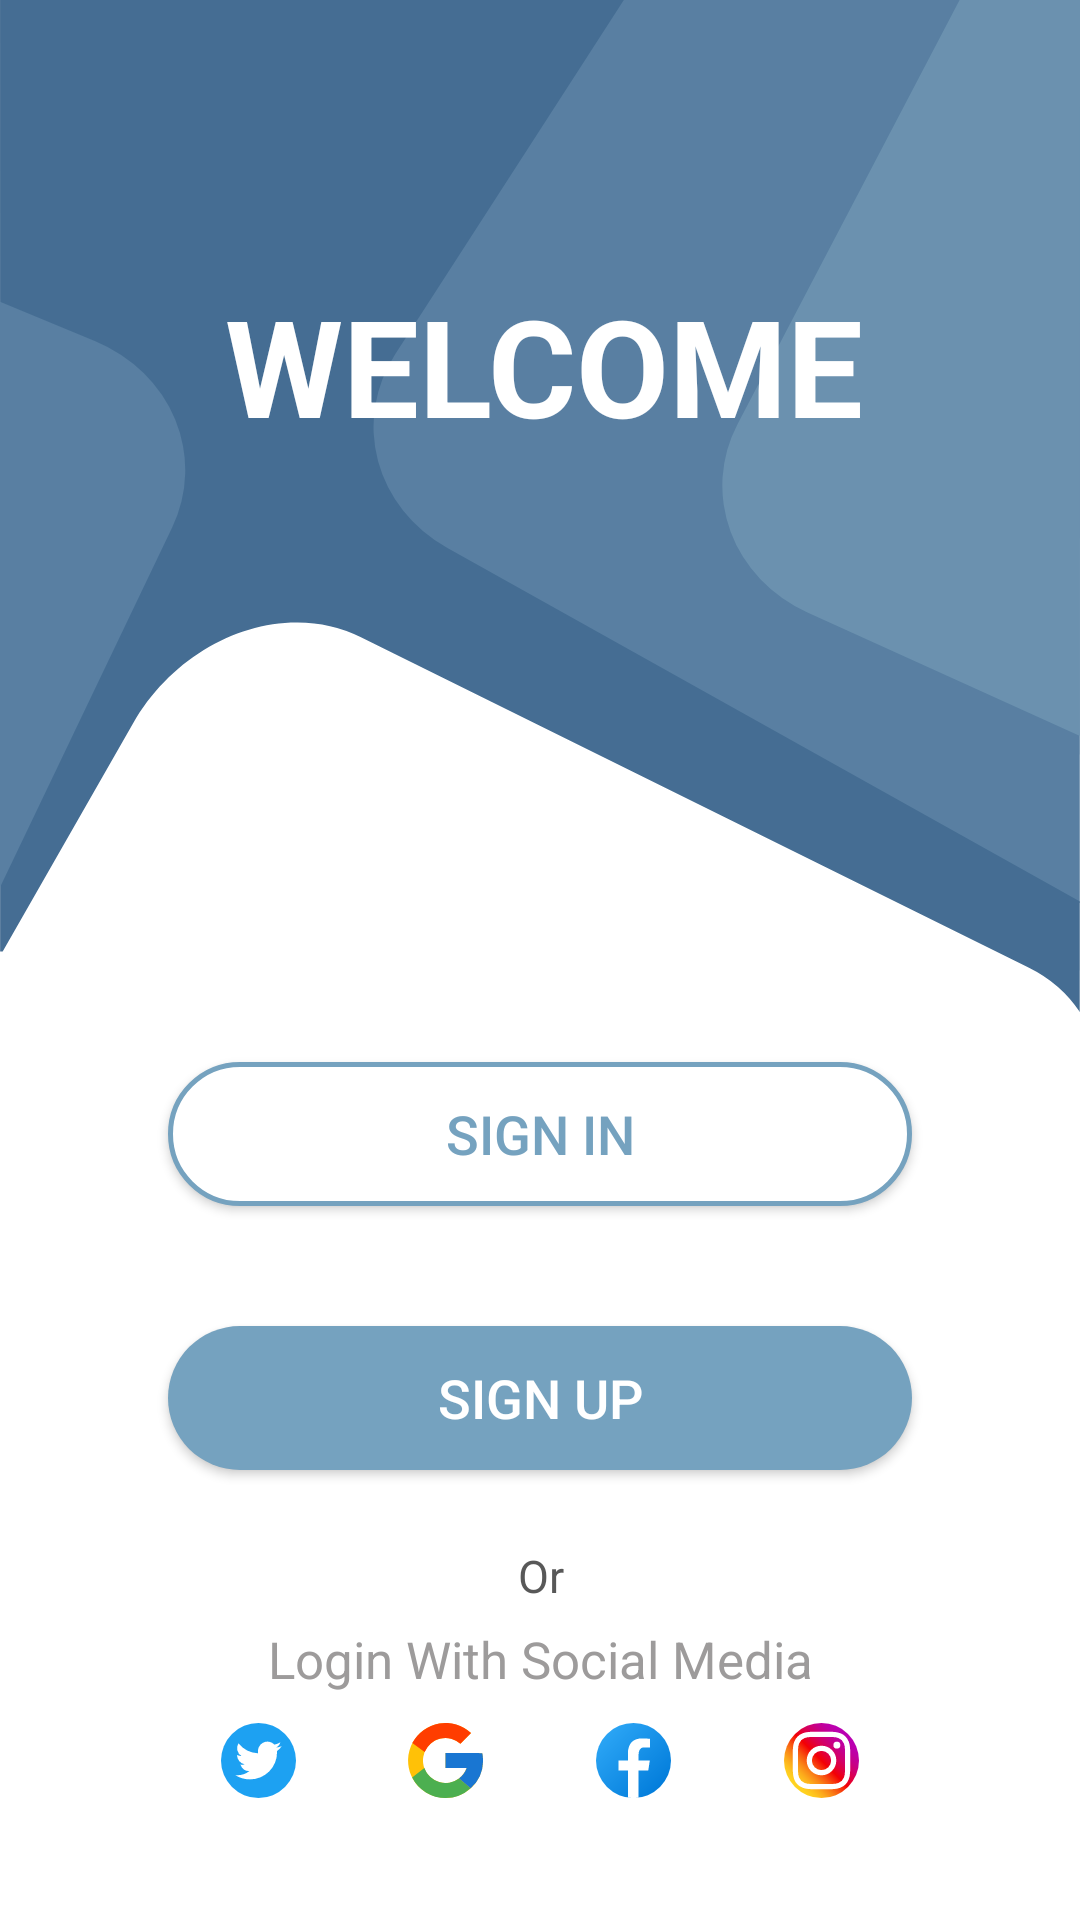

Here is an Android app screen rendered from its layout file. Give the layout XML and the strings, colors and styles it references.
<!-- AndroidManifest.xml: application theme Theme.PCart -->
<!-- res/layout/fragment_login.xml -->
<?xml version="1.0" encoding="utf-8"?>
<androidx.constraintlayout.widget.ConstraintLayout xmlns:android="http://schemas.android.com/apk/res/android"
    xmlns:app="http://schemas.android.com/apk/res-auto"
    xmlns:tools="http://schemas.android.com/tools"
    android:layout_width="match_parent"
    android:layout_height="match_parent"
    tools:context=".Activities.initial_Screen.Login_Frag">

    
    <ImageView
        android:id="@+id/login_background_iv"
        android:layout_width="match_parent"
        android:layout_height="wrap_content"
        android:background="@drawable/background_login_img"
        android:contentDescription="@string/discription"
        app:layout_constraintEnd_toEndOf="parent"
        app:layout_constraintStart_toStartOf="parent"
        app:layout_constraintTop_toTopOf="parent" />

    <TextView
        android:layout_width="wrap_content"
        android:layout_height="wrap_content"
        android:text="@string/welcome"
        android:textColor="@color/white"
        android:textSize="@dimen/welcome_txt"
        android:textStyle="bold"
        app:layout_constraintBottom_toBottomOf="@+id/login_background_iv"
        app:layout_constraintEnd_toEndOf="parent"
        app:layout_constraintHorizontal_bias="0.51"
        app:layout_constraintStart_toStartOf="@+id/login_background_iv"
        app:layout_constraintTop_toTopOf="@+id/login_background_iv"
        app:layout_constraintVertical_bias="0.32999998" />

    <androidx.appcompat.widget.AppCompatButton
        android:id="@+id/sign_in_btn"
        android:layout_width="0dp"
        android:layout_height="wrap_content"
        android:layout_marginStart="56dp"
        android:layout_marginTop="16dp"
        android:layout_marginEnd="56dp"
        android:background="@drawable/button_customize"
        android:minWidth="@dimen/minWeidth"
        android:text="@string/sign_in"
        android:textColor="@color/SplashScreen"
        android:textSize="@dimen/sign_up"
        app:layout_constraintEnd_toEndOf="parent"
        app:layout_constraintHorizontal_bias="0.504"
        app:layout_constraintStart_toStartOf="parent"
        app:layout_constraintTop_toBottomOf="@+id/login_background_iv" />

    <androidx.appcompat.widget.AppCompatButton
        android:id="@+id/sign_up_btn"
        android:layout_width="0dp"
        android:layout_height="wrap_content"
        android:layout_marginTop="40dp"
        android:background="@drawable/button_customize_singup"
        android:minWidth="@dimen/minWeidth"
        android:text="@string/sign_up"
        android:textColor="@color/white"
        android:textSize="@dimen/sign_up"
        app:layout_constraintEnd_toEndOf="@+id/sign_in_btn"
        app:layout_constraintHorizontal_bias="0.0"
        app:layout_constraintStart_toStartOf="@+id/sign_in_btn"
        app:layout_constraintTop_toBottomOf="@+id/sign_in_btn" />

    <TextView
        android:layout_width="wrap_content"
        android:layout_height="wrap_content"
        android:layout_marginTop="25dp"
        android:text="@string/or"
        android:textColor="@color/login_text_or"
        android:textSize="@dimen/Or_txt"
        app:layout_constraintEnd_toEndOf="@+id/login_SM_tv"
        app:layout_constraintStart_toStartOf="@+id/login_SM_tv"
        app:layout_constraintTop_toBottomOf="@+id/sign_up_btn" />

    <TextView
        android:id="@+id/login_SM_tv"
        android:layout_width="wrap_content"
        android:layout_height="wrap_content"
        android:text="@string/login_with_social_media"
        android:textColor="@color/login_with_smedia_tv"
        android:textSize="@dimen/Already_have_account_txt"
        app:layout_constraintBottom_toBottomOf="parent"
        app:layout_constraintEnd_toEndOf="@+id/sign_up_btn"
        app:layout_constraintStart_toStartOf="@+id/sign_up_btn"
        app:layout_constraintTop_toBottomOf="@+id/sign_up_btn"
        app:layout_constraintVertical_bias="0.407" />

    <LinearLayout
        android:layout_width="250dp"
        android:layout_height="wrap_content"
        android:minHeight="@dimen/_40sdp"
        app:layout_constraintEnd_toEndOf="parent"
        app:layout_constraintStart_toStartOf="parent"
        app:layout_constraintTop_toBottomOf="@+id/login_SM_tv">

        <ImageButton
            android:id="@+id/twitter_btn"
            android:layout_width="wrap_content"
            android:layout_height="match_parent"
            android:layout_weight="1"
            android:backgroundTint="@color/white"
            android:contentDescription="@string/Twitter_icon"
            android:src="@drawable/icon_twiter" />

        <ImageButton
            android:id="@+id/google_btn"
            android:layout_width="wrap_content"
            android:layout_height="match_parent"
            android:layout_weight="1"
            android:contentDescription="@string/google_icon"
            android:backgroundTint="@color/white"
            android:src="@drawable/icon_google" />

        <ImageButton
            android:id="@+id/fb_btn"
            android:layout_width="wrap_content"
            android:layout_height="match_parent"
            android:layout_weight="1"
            android:contentDescription="@string/facebook_logo"
            android:backgroundTint="@color/white"
            android:src="@drawable/icon_facebook" />

        <ImageButton
            android:id="@+id/insta_btn"
            android:layout_width="wrap_content"
            android:layout_height="match_parent"
            android:layout_weight="1"
            android:contentDescription="@string/instagram_logo"
            android:backgroundTint="@color/white"
            android:src="@drawable/icon_insta" />
    </LinearLayout>

</androidx.constraintlayout.widget.ConstraintLayout>
<!-- resources referenced by this layout -->
<resources>
  <color name="SplashScreen">#75A2BF</color>
  <color name="login_text_or">#585858</color>
  <color name="login_with_smedia_tv">#9D9B9B</color>
  <color name="white">#FFFFFFFF</color>
  <dimen name="Already_have_account_txt">17sp</dimen>
  <dimen name="Or_txt">15sp</dimen>
  <dimen name="minWeidth">300dp</dimen>
  <dimen name="sign_up">18sp</dimen>
  <dimen name="welcome_txt">45sp</dimen>
  <!-- drawable button_customize (drawable) -->
  <?xml version="1.0" encoding="utf-8"?>
  <shape xmlns:android="http://schemas.android.com/apk/res/android">
  
      <solid
          android:color="@color/white">
      </solid>
  
  
      <stroke
          android:width="1.5dp"
          android:color="@color/SplashScreen">
      </stroke>
  
  
      <corners
          android:radius="30dp">
      </corners>
  
  </shape>
  <!-- drawable button_customize_singup (drawable) -->
  <?xml version="1.0" encoding="utf-8"?>
  <shape xmlns:android="http://schemas.android.com/apk/res/android">
  
      <solid
          android:color="@color/SplashScreen">
      </solid>
  
  
      <corners
          android:radius="30dp">
      </corners>
  
  </shape>
  <!-- drawable icon_twiter (drawable) -->
  <vector xmlns:android="http://schemas.android.com/apk/res/android"
      android:width="25dp"
      android:height="25dp"
      android:viewportWidth="20"
      android:viewportHeight="20">
    <path
        android:pathData="M10,0h0A10,10 0,0 1,20 10h0A10,10 0,0 1,10 20h0A10,10 0,0 1,0 10H0A10,10 0,0 1,10 0Z"
        android:fillColor="#1da1f2"/>
    <path
        android:pathData="M7.688,15.036a7.2,7.2 0,0 0,7.259 -7.235c0,-0.109 0,-0.22 -0.008,-0.329a5.176,5.176 0,0 0,1.273 -1.316,5.081 5.081,0 0,1 -1.464,0.4 2.55,2.55 0,0 0,1.122 -1.406,5.115 5.115,0 0,1 -1.619,0.617 2.552,2.552 0,0 0,-4.347 2.318,7.254 7.254,0 0,1 -5.258,-2.657 2.54,2.54 0,0 0,0.79 3.394,2.544 2.544,0 0,1 -1.158,-0.317v0.032a2.545,2.545 0,0 0,2.047 2.492,2.569 2.569,0 0,1 -1.152,0.044 2.556,2.556 0,0 0,2.383 1.767,5.122 5.122,0 0,1 -3.167,1.09 4.77,4.77 0,0 1,-0.607 -0.038,7.2 7.2,0 0,0 3.9,1.142"
        android:fillColor="#fff"/>
  </vector>
  <string name="Twitter_icon">Twitter Icon</string>
  <string name="discription">Login Backgrond Image</string>
  <string name="facebook_logo">faceabook logo</string>
  <string name="google_icon">Google Icon</string>
  <string name="instagram_logo">instagram logo</string>
  <string name="login_with_social_media">Login With Social Media</string>
  <string name="or">Or</string>
  <string name="sign_in">SIGN IN</string>
  <string name="sign_up">SIGN UP</string>
  <string name="welcome">WELCOME</string>
  <style name="Theme.PCart" parent="Theme.MaterialComponents.DayNight.NoActionBar">
          
          <item name="colorPrimary">@color/purple_500</item>
          <item name="colorPrimaryVariant">@color/purple_700</item>
          <item name="colorOnPrimary">@color/white</item>
          
          <item name="colorSecondary">@color/teal_200</item>
          <item name="colorSecondaryVariant">@color/teal_700</item>
          <item name="colorOnSecondary">@color/black</item>
          
          <item name="android:statusBarColor">?attr/colorPrimaryVariant</item>
          
      </style>
  <color name="purple_500">#FF6200EE</color>
  <color name="purple_700">#FF3700B3</color>
  <color name="teal_200">#FF03DAC5</color>
  <color name="teal_700">#FF018786</color>
  <color name="black">#FF000000</color>
</resources>
